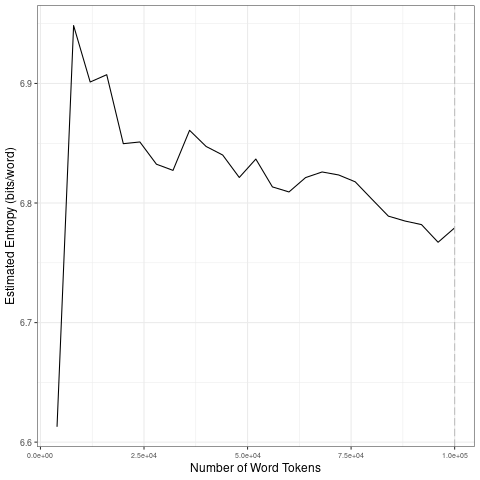

The data file committed next to this chart (first rows):
file, entropy.Corpus.Size, entropy.Entropy, sd.Corpus.Size, sd.SD
data/2021_by_en/2021-04-10_tokens_1-gram…, 4000, 6.613, 20000, 0.1338
data/2021_by_en/2021-04-10_tokens_1-gram…, 8000, 6.948, 40000, 0.01374
data/2021_by_en/2021-04-10_tokens_1-gram…, 12000, 6.901, 60000, 0.01377
data/2021_by_en/2021-04-10_tokens_1-gram…, 16000, 6.907, 80000, 0.008941
data/2021_by_en/2021-04-10_tokens_1-gram…, 20000, 6.85, 1e+05, 0.008268
data/2021_by_en/2021-04-10_tokens_1-gram…, 24000, 6.851, 20000, 0.1338
data/2021_by_en/2021-04-10_tokens_1-gram…, 28000, 6.832, 40000, 0.01374
data/2021_by_en/2021-04-10_tokens_1-gram…, 32000, 6.827, 60000, 0.01377
data/2021_by_en/2021-04-10_tokens_1-gram…, 36000, 6.861, 80000, 0.008941
data/2021_by_en/2021-04-10_tokens_1-gram…, 40000, 6.847, 1e+05, 0.008268
data/2021_by_en/2021-04-10_tokens_1-gram…, 44000, 6.84, 20000, 0.1338
data/2021_by_en/2021-04-10_tokens_1-gram…, 48000, 6.821, 40000, 0.01374
data/2021_by_en/2021-04-10_tokens_1-gram…, 52000, 6.837, 60000, 0.01377
data/2021_by_en/2021-04-10_tokens_1-gram…, 56000, 6.813, 80000, 0.008941
data/2021_by_en/2021-04-10_tokens_1-gram…, 60000, 6.809, 1e+05, 0.008268
data/2021_by_en/2021-04-10_tokens_1-gram…, 64000, 6.821, 20000, 0.1338
data/2021_by_en/2021-04-10_tokens_1-gram…, 68000, 6.826, 40000, 0.01374
data/2021_by_en/2021-04-10_tokens_1-gram…, 72000, 6.823, 60000, 0.01377
data/2021_by_en/2021-04-10_tokens_1-gram…, 76000, 6.818, 80000, 0.008941
data/2021_by_en/2021-04-10_tokens_1-gram…, 80000, 6.803, 1e+05, 0.008268
data/2021_by_en/2021-04-10_tokens_1-gram…, 84000, 6.789, 20000, 0.1338
data/2021_by_en/2021-04-10_tokens_1-gram…, 88000, 6.785, 40000, 0.01374
data/2021_by_en/2021-04-10_tokens_1-gram…, 92000, 6.782, 60000, 0.01377
data/2021_by_en/2021-04-10_tokens_1-gram…, 96000, 6.767, 80000, 0.008941
data/2021_by_en/2021-04-10_tokens_1-gram…, 1e+05, 6.779, 1e+05, 0.008268
